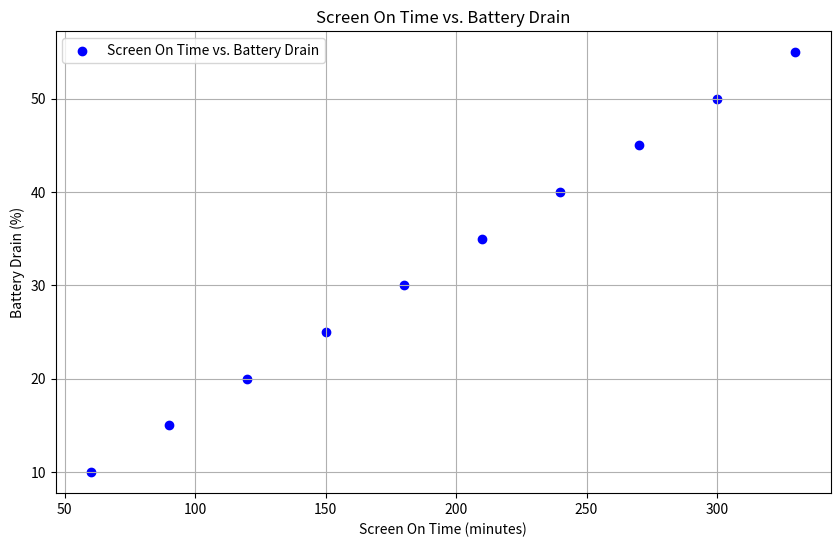

This chart was generated by the following Python code: (Note: this script raises an exception after producing the figure.)
import matplotlib.pyplot as plt
import numpy as np

# Sample data
screen_on_time = np.array([60, 90, 120, 150, 180, 210, 240, 270, 300, 330])
battery_drain = np.array([10, 15, 20, 25, 30, 35, 40, 45, 50, 55])

# Create the scatter plot
plt.figure(figsize=(10, 6))
plt.scatter(screen_on_time, battery_drain, marker='o', color='blue', label='Screen On Time vs. Battery Drain')

# Add title and labels
plt.title('Screen On Time vs. Battery Drain')
plt.xlabel('Screen On Time (minutes)')
plt.ylabel('Battery Drain (%)')

# Add grid lines
plt.grid(True)

# Add legend
plt.legend()

# Show the plot
plt.show()
plt.savefig('png_files/plot_e712fdc6.png')